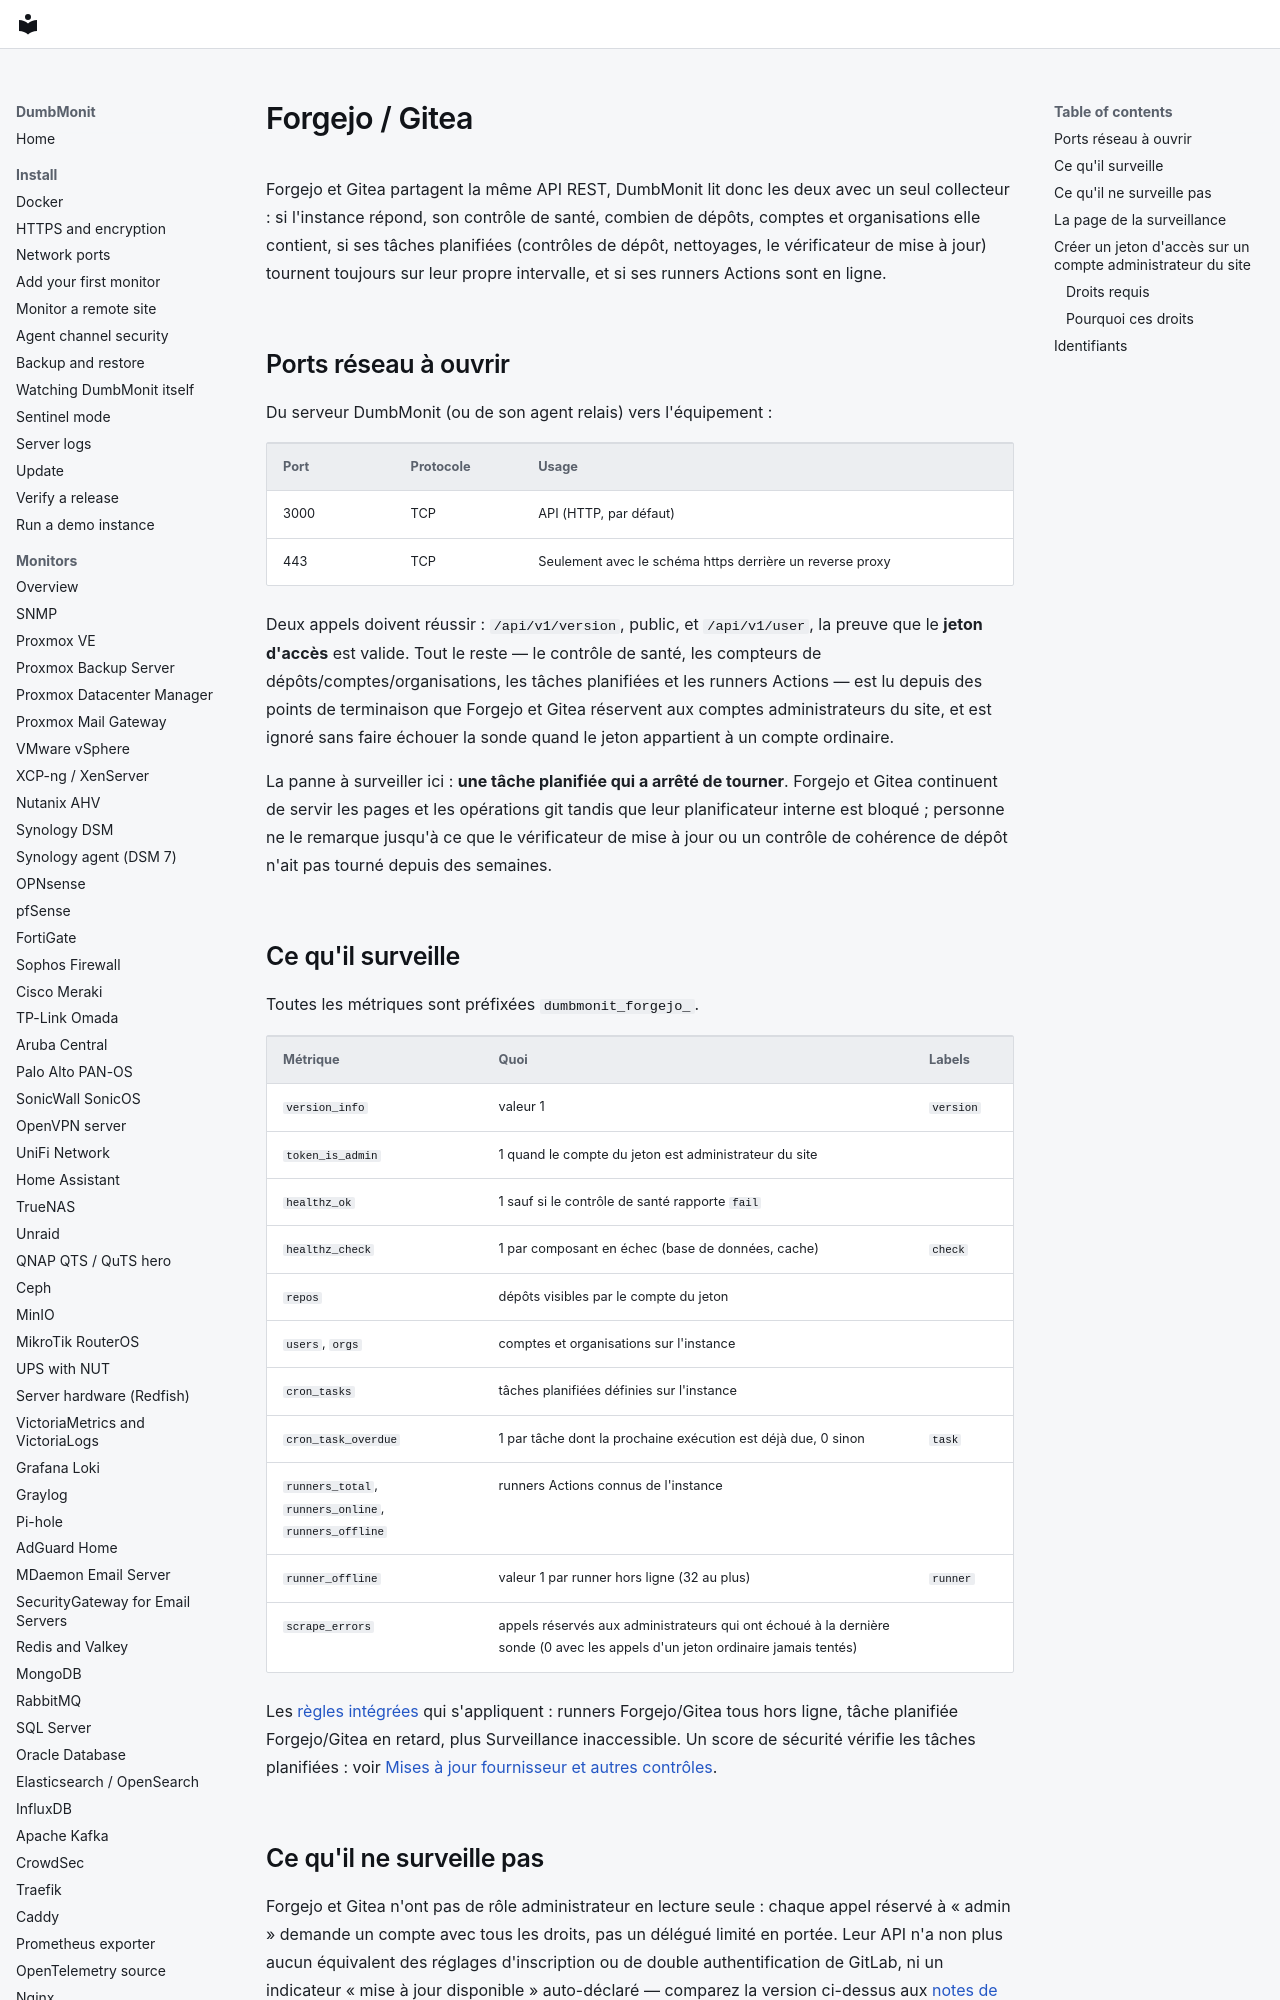

repository: laupernoe/dumbmonit · page: devices/forgejo.fr/index.html · generator: mkdocs

# Forgejo / Gitea

Forgejo et Gitea partagent la même API REST, DumbMonit lit donc les deux avec
un seul collecteur : si l'instance répond, son contrôle de santé, combien de
dépôts, comptes et organisations elle contient, si ses tâches planifiées
(contrôles de dépôt, nettoyages, le vérificateur de mise à jour) tournent
toujours sur leur propre intervalle, et si ses runners Actions sont en ligne.

## Ports réseau à ouvrir

Du serveur DumbMonit (ou de son agent relais) vers l'équipement :

| Port | Protocole | Usage |
|---|---|---|
| 3000 | TCP | API (HTTP, par défaut) |
| 443 | TCP | Seulement avec le schéma https derrière un reverse proxy |

Deux appels doivent réussir : `/api/v1/version`, public, et `/api/v1/user`, la
preuve que le **jeton d'accès** est valide. Tout le reste — le contrôle de
santé, les compteurs de dépôts/comptes/organisations, les tâches planifiées et
les runners Actions — est lu depuis des points de terminaison que Forgejo et
Gitea réservent aux comptes administrateurs du site, et est ignoré sans faire
échouer la sonde quand le jeton appartient à un compte ordinaire.

La panne à surveiller ici : **une tâche planifiée qui a arrêté de tourner**.
Forgejo et Gitea continuent de servir les pages et les opérations git tandis
que leur planificateur interne est bloqué ; personne ne le remarque jusqu'à ce
que le vérificateur de mise à jour ou un contrôle de cohérence de dépôt n'ait
pas tourné depuis des semaines.
